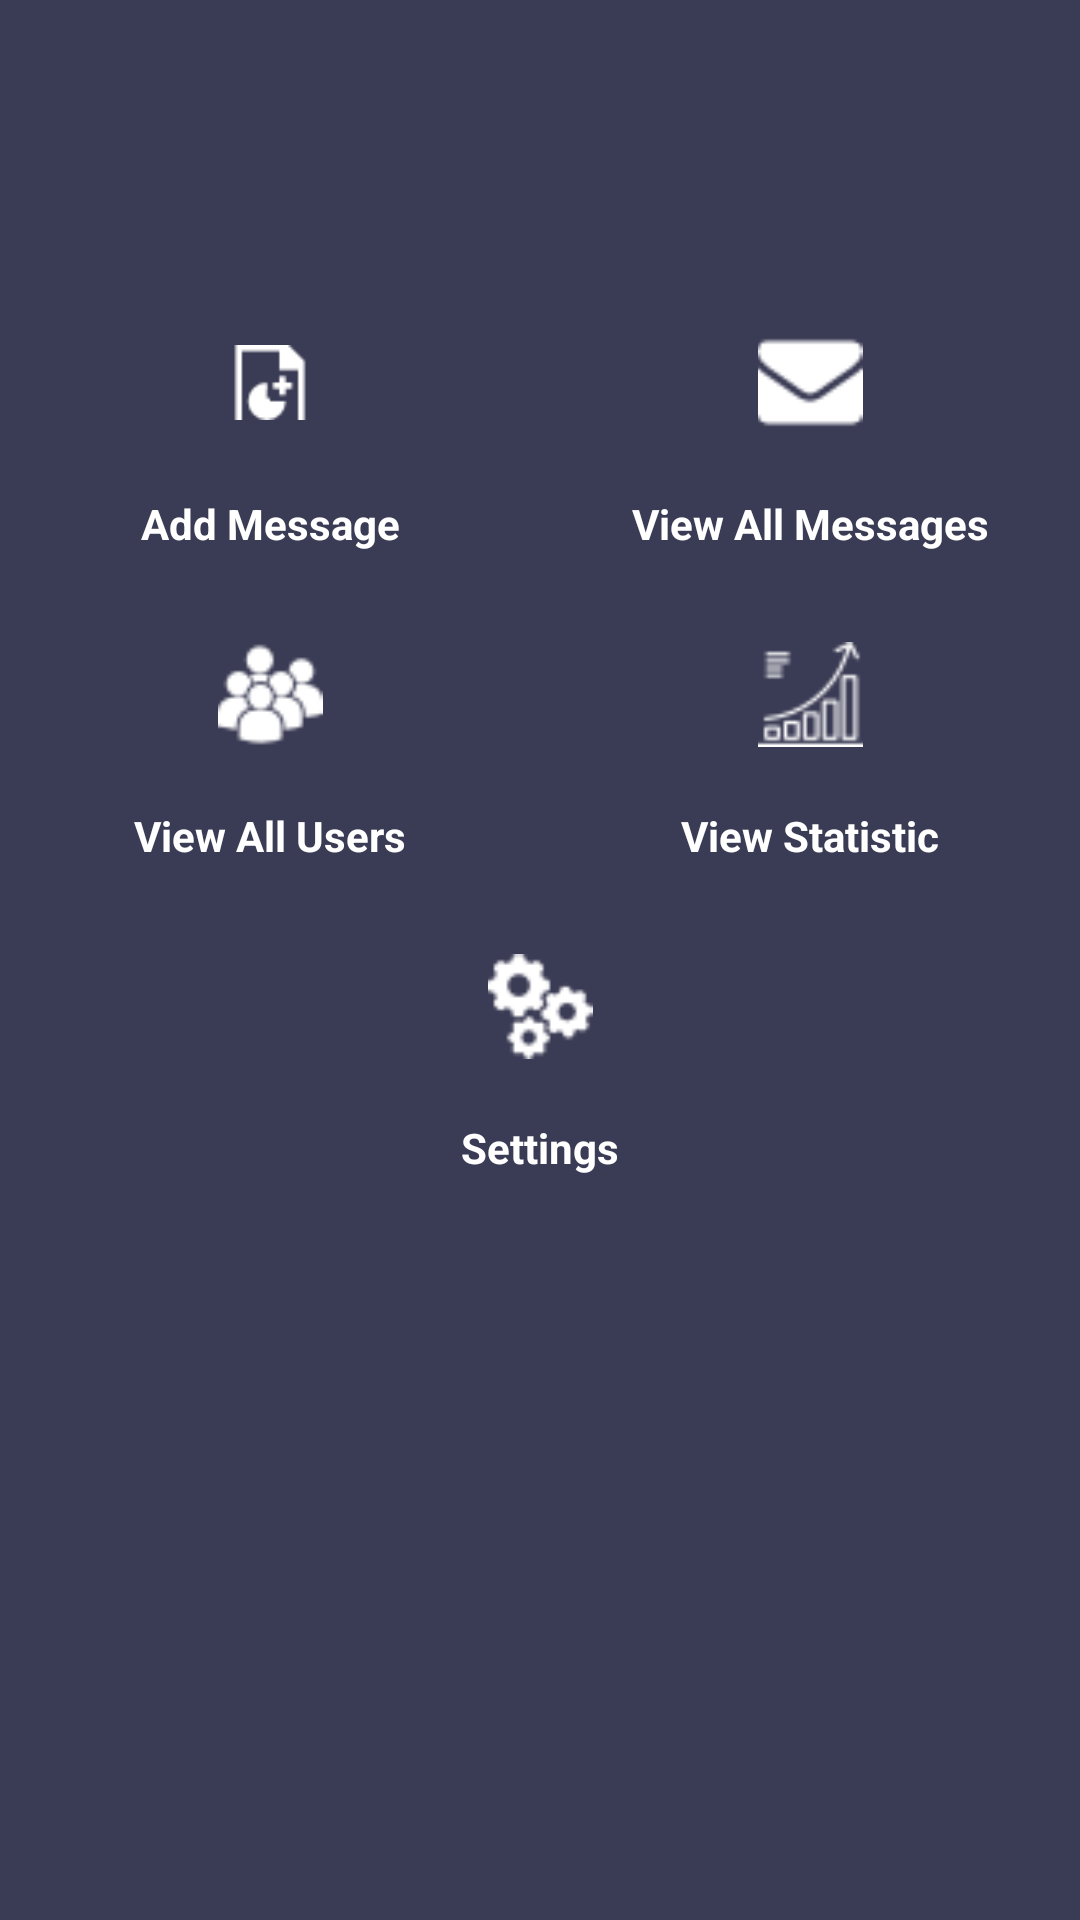

Android layout source for this screen:
<!-- AndroidManifest.xml: application theme AppTheme.NoActionBar -->
<!-- res/layout/activity_admin_dash_board.xml -->
<?xml version="1.0" encoding="utf-8"?>
<ScrollView xmlns:android="http://schemas.android.com/apk/res/android"
    xmlns:app="http://schemas.android.com/apk/res-auto"
    xmlns:tools="http://schemas.android.com/tools"
    android:layout_width="match_parent"
    android:layout_height="match_parent"
    android:background="@color/colorPrimary"
    tools:context=".Activities.AdminDashBoard">

    <LinearLayout
        android:layout_width="match_parent"
        android:layout_height="wrap_content"
        android:layout_marginTop="80dp"
        android:orientation="vertical">

        <LinearLayout
            android:layout_width="match_parent"
            android:layout_height="0dp"
            android:orientation="horizontal"
            android:paddingTop="30dp"
            android:layout_weight="1">

            <ImageView
                xmlns:app="http://schemas.android.com/apk/res-auto"
                android:layout_width="0dp"
                android:layout_height="35dp"
                android:layout_gravity="center_horizontal"
                android:layout_marginTop="20dp"
                android:layout_weight="1"
                android:src="@drawable/add"
                android:padding="5dp"
                android:scaleType="fitCenter"
                android:id="@+id/addMessage" />


            <ImageView
                android:layout_gravity="center_horizontal"
                xmlns:app="http://schemas.android.com/apk/res-auto"
                android:layout_width="0dp"
                android:layout_weight="1"
                android:src="@drawable/envelope"
                android:layout_height="35dp"
                android:scaleType="fitCenter"
                android:id="@+id/viewAllMessage" />

        </LinearLayout>



        <LinearLayout
            android:layout_width="match_parent"
            android:layout_height="wrap_content"
            android:orientation="horizontal">


            <TextView
                android:layout_width="0dp"
                android:layout_weight="1"
                android:gravity="center"
                android:layout_height="wrap_content"
                android:textColor="#fff"
                android:textStyle="bold"
                android:textSize="14sp"
                android:text="Add Message"/>

            <TextView
                android:layout_width="0dp"
                android:layout_weight="1"
                android:gravity="center"
                android:layout_height="wrap_content"
                android:textColor="#fff"
                android:textStyle="bold"
                android:textSize="14sp"
                android:text="View All Messages"/>

        </LinearLayout>



        <LinearLayout
            android:layout_width="match_parent"
            android:layout_height="0dp"
            android:paddingTop="30dp"
            android:layout_weight="1">

            <ImageView
                xmlns:app="http://schemas.android.com/apk/res-auto"
                android:layout_width="0dp"
                android:id="@+id/allUsers"
                android:src="@drawable/users"
                android:layout_height="35dp"
                android:layout_gravity="center_horizontal"
                android:layout_marginTop="20dp"
                android:layout_weight="1"
                android:scaleType="fitCenter" />


            <ImageView
                android:layout_gravity="center_horizontal"
                xmlns:app="http://schemas.android.com/apk/res-auto"
                android:layout_width="0dp"
                android:layout_weight="1"
                android:scaleType="fitCenter"
                android:src="@drawable/diagram"
                android:id="@+id/viewStats"
                android:layout_height="35dp" />

        </LinearLayout>
        <LinearLayout
            android:layout_width="match_parent"
            android:layout_height="wrap_content"
            android:orientation="horizontal">


            <TextView
                android:layout_width="0dp"
                android:layout_weight="1"
                android:gravity="center"
                android:layout_height="wrap_content"
                android:textColor="#fff"
                android:textStyle="bold"
                android:textSize="14sp"
                android:text="View All Users"/>

            <TextView
                android:layout_width="0dp"
                android:layout_weight="1"
                android:gravity="center"
                android:layout_height="wrap_content"
                android:textColor="#fff"
                android:textStyle="bold"
                android:textSize="14sp"
                android:text="View Statistic"/>

        </LinearLayout>



        <LinearLayout
            android:layout_width="match_parent"
            android:layout_height="0dp"
            android:layout_weight="1"
            android:paddingTop="30dp">

            <ImageView
                xmlns:app="http://schemas.android.com/apk/res-auto"
                android:layout_width="0dp"
                android:layout_height="35dp"
                android:src="@drawable/settings"
                android:layout_gravity="center_horizontal"
                android:layout_marginTop="20dp"
                android:layout_weight="1"
                android:scaleType="fitCenter"
                android:id="@+id/settings" />


        </LinearLayout>
        <LinearLayout
            android:layout_width="match_parent"
            android:layout_height="wrap_content"
            android:orientation="horizontal"
            android:layout_marginBottom="20dp">


            <TextView
                android:layout_width="0dp"
                android:layout_weight="1"
                android:gravity="center"
                android:layout_height="wrap_content"
                android:textColor="#fff"
                android:textStyle="bold"
                android:textSize="14sp"
                android:text="Settings"/>

        </LinearLayout>

    </LinearLayout>


</ScrollView>
<!-- resources referenced by this layout -->
<resources>
  <color name="colorPrimary">#3a3b54</color>
  <!-- drawable add: png bitmap (drawable, 641 bytes) -->
  <!-- drawable diagram: png bitmap (drawable, 885 bytes) -->
  <!-- drawable envelope: png bitmap (drawable, 652 bytes) -->
  <!-- drawable settings: png bitmap (drawable, 935 bytes) -->
  <!-- drawable users: png bitmap (drawable, 938 bytes) -->
  <style name="AppTheme.NoActionBar">
          <item name="windowActionBar">false</item>
          <item name="windowNoTitle">true</item>
      </style>
</resources>
